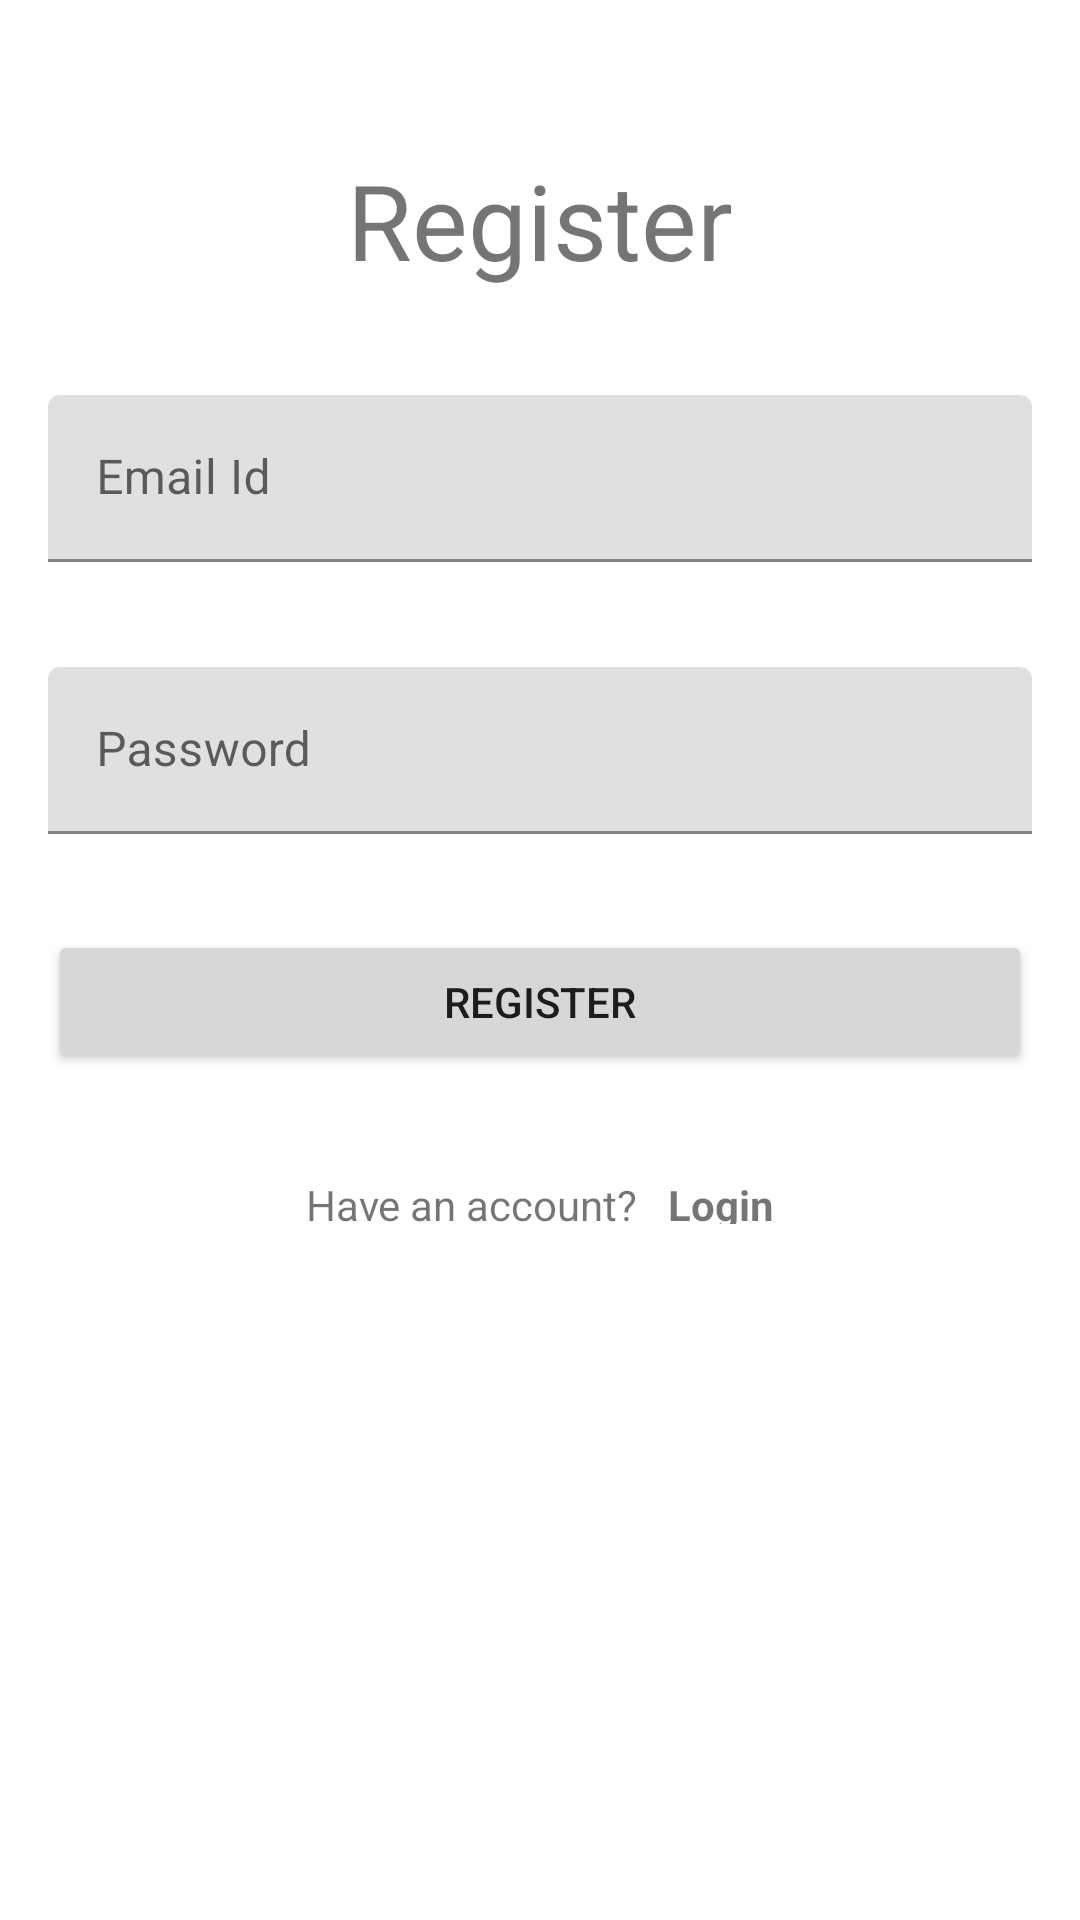

Produce the Android XML layout that renders to this screen, including the resource entries it uses.
<!-- AndroidManifest.xml: application theme Theme.JobPortalTechVidvan -->
<!-- res/layout/activity_register.xml -->
<?xml version="1.0" encoding="utf-8"?>
<androidx.constraintlayout.widget.ConstraintLayout xmlns:android="http://schemas.android.com/apk/res/android"
    xmlns:app="http://schemas.android.com/apk/res-auto"
    xmlns:tools="http://schemas.android.com/tools"
    android:layout_width="match_parent"
    android:layout_height="match_parent"
    tools:context=".RegisterActivity">

    <TextView
        android:id="@+id/title"
        android:layout_width="wrap_content"
        android:layout_height="wrap_content"
        android:text="Register"
        android:textSize="35sp"
        android:layout_marginTop="50dp"
        app:layout_constraintEnd_toEndOf="parent"
        app:layout_constraintStart_toStartOf="parent"
        app:layout_constraintTop_toTopOf="parent" />

    <com.google.android.material.textfield.TextInputLayout
        android:id="@+id/til_register_email"
        android:layout_width="match_parent"
        android:layout_height="wrap_content"
        android:layout_marginStart="16dp"
        android:layout_marginTop="35dp"
        android:layout_marginEnd="16dp"
        android:hint="Email Id"
        app:layout_constraintEnd_toEndOf="parent"
        app:layout_constraintStart_toStartOf="parent"
        app:layout_constraintTop_toBottomOf="@+id/title"
        >
        <EditText
            android:id="@+id/et_register_email"
            android:layout_width="match_parent"
            android:layout_height="wrap_content"
            android:inputType="textEmailAddress"
            />
    </com.google.android.material.textfield.TextInputLayout>

    <com.google.android.material.textfield.TextInputLayout
        android:id="@+id/til_register_password"
        android:layout_width="match_parent"
        android:layout_height="wrap_content"
        android:layout_marginStart="16dp"
        android:layout_marginTop="35dp"
        android:layout_marginEnd="16dp"
        android:hint="Password"
        app:layout_constraintEnd_toEndOf="parent"
        app:layout_constraintStart_toStartOf="parent"
        app:layout_constraintTop_toBottomOf="@+id/til_register_email"
        >
        <EditText
            android:id="@+id/et_register_password"
            android:layout_width="match_parent"
            android:layout_height="wrap_content"
            android:inputType="textPassword"
            android:text=""/>
    </com.google.android.material.textfield.TextInputLayout>

    <Button
        android:id="@+id/registerBtn"
        android:layout_width="match_parent"
        android:layout_height="wrap_content"
        android:gravity="center"
        android:layout_marginStart="16dp"
        android:layout_marginEnd="16dp"
        android:layout_marginTop="32dp"
        android:text="Register"
        app:layout_constraintEnd_toEndOf="parent"
        app:layout_constraintStart_toStartOf="parent"
        app:layout_constraintTop_toBottomOf="@+id/til_register_password"/>

    <LinearLayout
        android:layout_width="wrap_content"
        android:layout_height="wrap_content"
        android:layout_marginTop="5dp"
        android:orientation="horizontal"
        android:gravity="center_vertical"
        app:layout_constraintEnd_toEndOf="parent"
        app:layout_constraintStart_toStartOf="parent"
        app:layout_constraintTop_toBottomOf="@+id/registerBtn"
        >
        <TextView
            android:id="@+id/have_an_account"
            android:layout_width="wrap_content"
            android:layout_height="wrap_content"
            android:layout_marginTop="16dp"
            android:padding="5dp"
            android:text="Have an account?"
            />

        <TextView
            android:id="@+id/login"
            android:layout_width="wrap_content"
            android:layout_height="wrap_content"
            android:layout_marginTop="16dp"
            android:foreground="?attr/selectableItemBackground"
            android:padding="5dp"
            android:textStyle="bold"
            android:text="Login"
            />

    </LinearLayout>

</androidx.constraintlayout.widget.ConstraintLayout>
<!-- resources referenced by this layout -->
<resources>
  <style name="Theme.JobPortalTechVidvan" parent="Theme.MaterialComponents.DayNight.DarkActionBar">
          
          <item name="colorPrimary">@color/purple_500</item>
          <item name="colorPrimaryVariant">@color/purple_700</item>
          <item name="colorOnPrimary">@color/white</item>
          
          <item name="colorSecondary">@color/teal_200</item>
          <item name="colorSecondaryVariant">@color/teal_700</item>
          <item name="colorOnSecondary">@color/black</item>
          
          <item name="android:statusBarColor" tools:targetApi="l">?attr/colorPrimaryVariant</item>
          
      </style>
  <color name="purple_500">#FF6200EE</color>
  <color name="purple_700">#FF3700B3</color>
  <color name="white">#FFFFFFFF</color>
  <color name="teal_200">#FF03DAC5</color>
  <color name="teal_700">#FF018786</color>
  <color name="black">#FF000000</color>
</resources>
